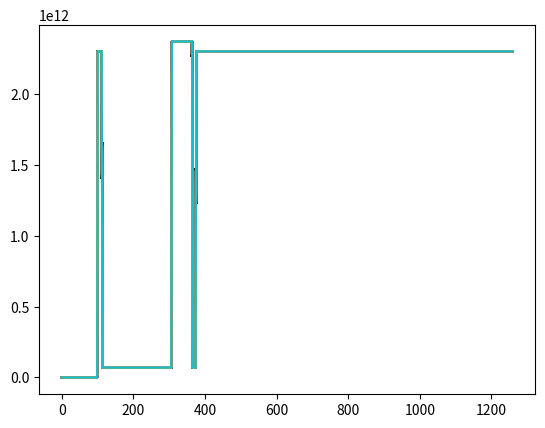

Write the Python code that produced this figure.
import numpy as np
import pandas as pd
import matplotlib.pyplot as plt
import scipy.stats as ss

a = .1
sigma = .01
r_0 = .025
dt = 1/252
T_max = 5.0
time_grid = np.arange(0, T_max, dt)
n_paths = 10000

from dataclasses import dataclass

@dataclass
class HullWhiteParams:
  a: float
  sigma: float
  r_0: float
  dt: float
  T: int
  n_paths: int
  time_grid: np.ndarray


  def zero_rate(self, T):
    return 0.02 + 0.005 * (1-np.exp(-0.3*T))
  
  def P0T(self, T):
    return np.exp(-self.zero_rate(T))

  def f0T(self, T=None):
    eps = np.finfo(float).eps
    if not T:
      T = self.T
    return -(np.log(self.P0T(T + eps)) 
                - np.log(self.P0T(T - eps))) / (2 * eps)

  def df0T_dt(self, t = None):
    eps = np.finfo(float).eps
    if not t:
      t = self.T
    return (self.f0T(t + eps) - self.f0T(t - eps)) / (2 * eps)

  def theta(self, t):
    return (
              self.df0T_dt(t) + self.a*self.f0T(t) + 
              self.sigma**2 / 2*a**2*(1-np.exp(-2*a*t))
           )
     


class HullWhiteSimulation(HullWhiteParams):
  def __init_(self):
    self.r_i = None

  def trapezoidal_approx_phi(self, t):
    phi = self.dt * (self.theta(t) * np.exp(-a*self.dt)+ self.theta(t+self.dt))
    return phi/2

  def exact_short_rate(self):
    size = (self.n_paths, self.time_grid.shape[0])
    r_i = np.zeros(size)
    r_i[:, 0] = self.r_0
    Z = np.random.standard_normal(size=size)
    for i in range(1, self.time_grid.shape[0]):
      r_i[:, i] = r_i[:, i-1] + self.trapezoidal_approx_phi(self.time_grid[i-1])
      r_i[:, i] += np.sqrt(self.sigma**2/(2*self.a)*(1-np.exp(-2*self.a*self.dt))) * Z[:, i]
    self.r_i = r_i
    return r_i

  def plot_simulation(self):
    assert self.r_i is not None
    plt.plot(self.r_i.T)
    plt.show()

  


hullwhite = HullWhiteSimulation(a, sigma, r_0, dt, T_max, n_paths, time_grid)

hullwhite.exact_short_rate()
hullwhite.plot_simulation()